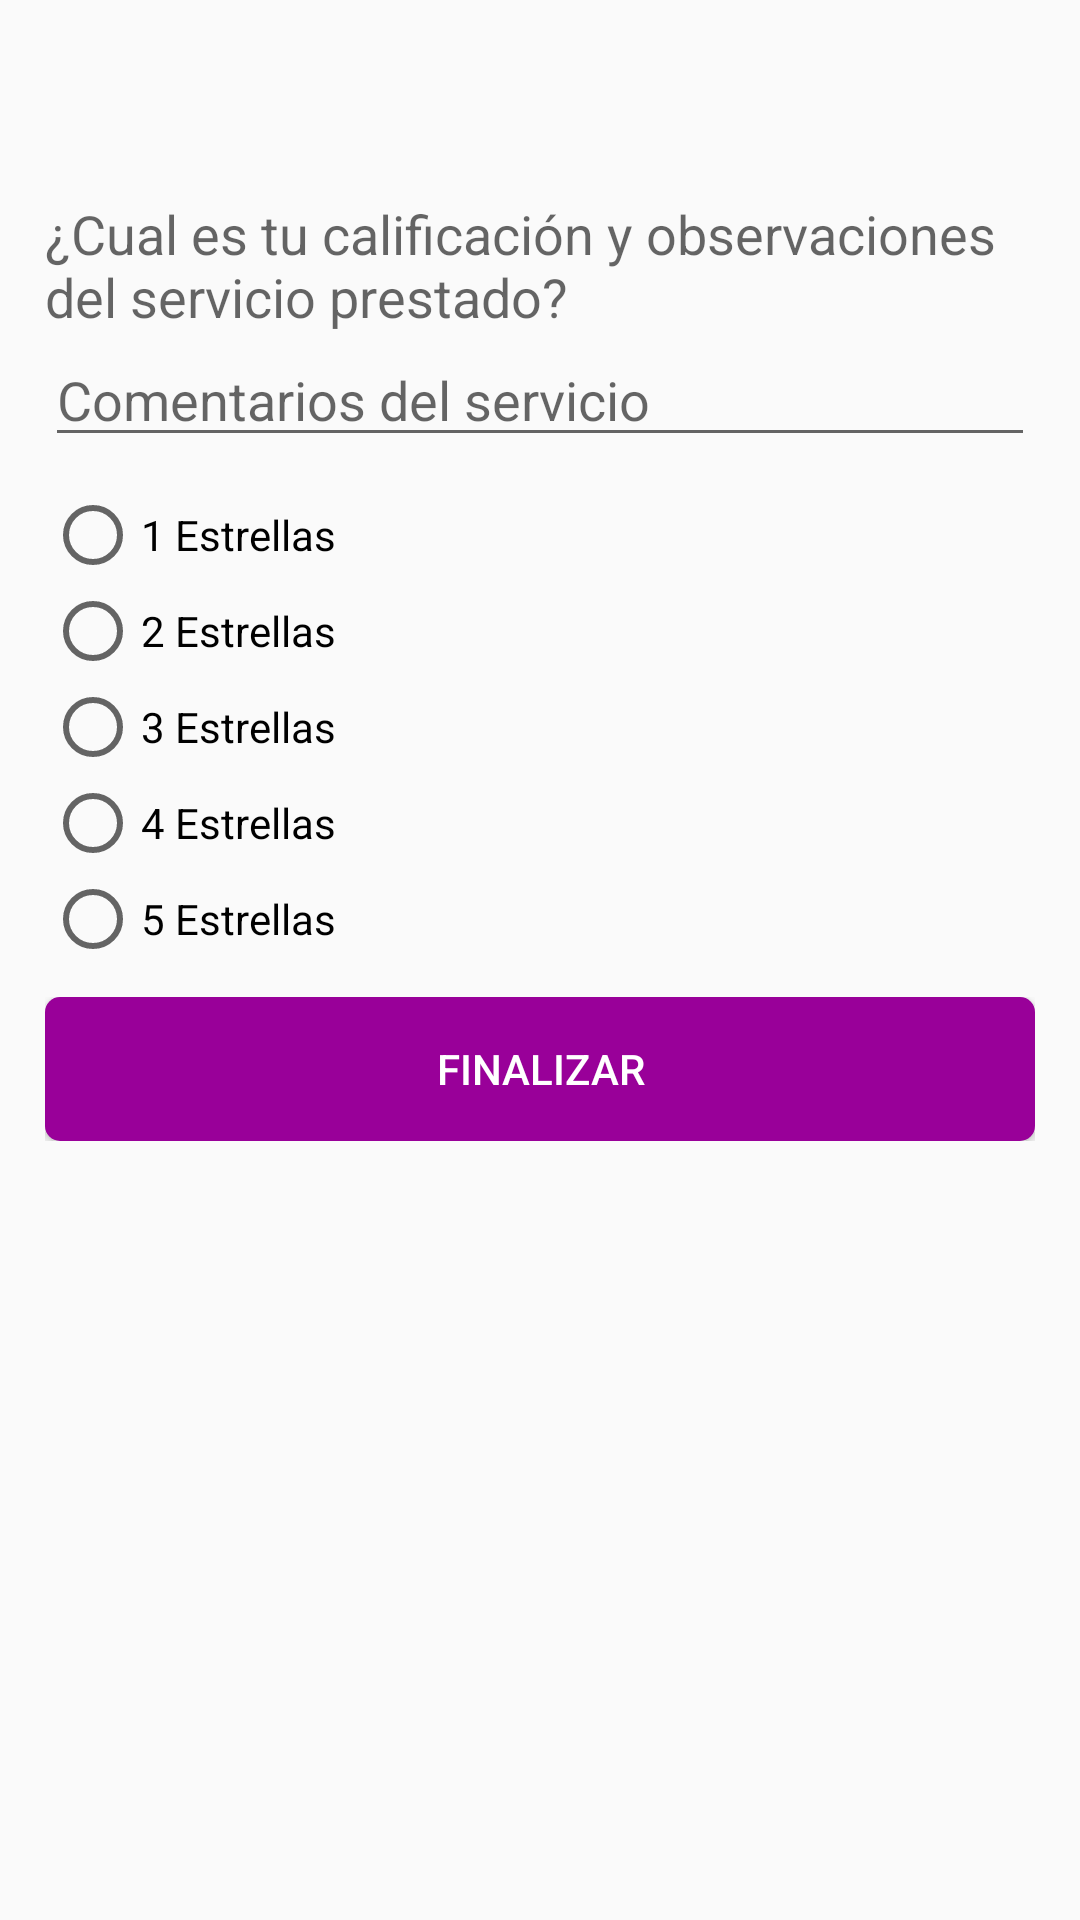

Reconstruct the res/layout file that produces this screen, plus the resources it refers to.
<!-- AndroidManifest.xml: application theme AppTheme -->
<!-- res/layout/custom_dialog_finalizar_cliente.xml -->
<?xml version="1.0" encoding="utf-8"?>
<LinearLayout xmlns:android="http://schemas.android.com/apk/res/android"
    android:layout_width="match_parent"
    android:layout_height="match_parent"
    android:orientation="vertical"
    android:padding="15dp"
    >

    <Space
        android:layout_width="match_parent"
        android:layout_height="10dp" />

    <TextView
        android:id="@+id/textViewValorTotalServicioCliente"
        android:layout_width="match_parent"
        android:layout_height="wrap_content"
        android:textStyle="bold"
        android:textSize="23sp"
        android:textAlignment="center"
        android:textAppearance="?android:attr/textAppearanceMedium" />

    <Space
        android:layout_width="match_parent"
        android:layout_height="10dp" />

    <TextView
        android:id="@+id/textView"
        android:layout_width="wrap_content"
        android:layout_height="wrap_content"
        android:text="¿Cual es tu calificación y observaciones del servicio prestado?"
        android:textAppearance="?android:attr/textAppearanceMedium" />

    <EditText
        android:layout_width="match_parent"
        android:layout_height="wrap_content"
        android:inputType="text"
        android:singleLine = "true"
        android:id="@+id/editTextObservacionClienteFinalizarServicio"
        android:hint="Comentarios del servicio"/>

    <Space
        android:layout_width="match_parent"
        android:layout_height="10dp" />
    <RadioGroup
        android:id="@+id/radioGroupCalificacionEsteticista"
        android:layout_width="match_parent"
        android:layout_height="wrap_content" >

        <RadioButton
            android:id="@+id/radioButton1Estrellas"
            android:layout_width="match_parent"
            android:layout_height="wrap_content"
            android:text="1 Estrellas"
            android:onClick="onRadioButtonClicked"/>

        <RadioButton
            android:id="@+id/radioButton2Estrellas"
            android:layout_width="match_parent"
            android:layout_height="wrap_content"
            android:text="2 Estrellas"
            android:onClick="onRadioButtonClicked"/>

        <RadioButton
            android:id="@+id/radioButton3Estrellas"
            android:layout_width="match_parent"
            android:layout_height="wrap_content"
            android:text="3 Estrellas"
            android:onClick="onRadioButtonClicked"/>


        <RadioButton
            android:id="@+id/radioButton4Estrellas"
            android:layout_width="match_parent"
            android:layout_height="wrap_content"
            android:text="4 Estrellas"
            android:onClick="onRadioButtonClicked"/>


        <RadioButton
            android:id="@+id/radioButton5Estrellas"
            android:layout_width="match_parent"
            android:layout_height="wrap_content"
            android:text="5 Estrellas"
            android:onClick="onRadioButtonClicked"/>
    </RadioGroup>

    <Space
        android:layout_width="match_parent"
        android:layout_height="10dp" />

    <LinearLayout
        android:layout_width="match_parent"
        android:layout_height="wrap_content"
        android:orientation="horizontal"
        >

        <Button
            android:layout_width="match_parent"
            android:layout_height="wrap_content"
            android:text="FINALIZAR"
            android:id="@+id/buttonEnviarCalificacionEsteticista"
            android:layout_alignParentBottom="true"
            android:layout_alignParentStart="true"
            android:layout_weight="1"
            android:background="@drawable/css_buttons"
            android:textColor="#FFFFFF"/>

      

    </LinearLayout>

</LinearLayout>
<!-- resources referenced by this layout -->
<resources>
  <!-- drawable css_buttons (drawable) -->
  <?xml version="1.0" encoding="utf-8"?>
  <selector xmlns:android="http://schemas.android.com/apk/res/android" >
  
   <item android:state_pressed="true">
      <shape  >
      <solid android:color="@color/colorBotonPresionado"/>
      <corners 
      android:radius="5dp"/>
      </shape>
   </item>
  
   <item android:state_focused="true" >
      <shape xmlns:android="http://schemas.android.com/apk/res/android" >
      <solid android:color="@color/colorBotonSinPresionar"/>
      <corners 
      android:radius="5dp"/>
      </shape>
   </item>
  
   <item android:state_focused="false" >
      <shape xmlns:android="http://schemas.android.com/apk/res/android" >
      <solid android:color="@color/colorBotonSinPresionar"/>
      <corners 
      android:radius="5dp"/>
      </shape>   
   </item>
  
   <item android:state_pressed="false" >
      <shape xmlns:android="http://schemas.android.com/apk/res/android" >
      <solid android:color="@color/colorBotonSinPresionar"/>
      <corners 
      android:radius="5dp"
      />
      </shape>
   </item> 
   
   </selector>
  <style name="AppTheme" parent="Theme.AppCompat.Light.DarkActionBar">
          
          <item name="colorPrimary">@color/colorPrimary</item>
          <item name="colorPrimaryDark">@color/colorPrimaryDark</item>
          <item name="colorAccent">@color/colorAccent</item>
      </style>
  <color name="colorBotonPresionado">#E17FE1</color>
  <color name="colorBotonSinPresionar">#990099</color>
  <color name="colorPrimary">#990099</color>
  <color name="colorPrimaryDark">#580758</color>
  <color name="colorAccent">#990099</color>
</resources>
